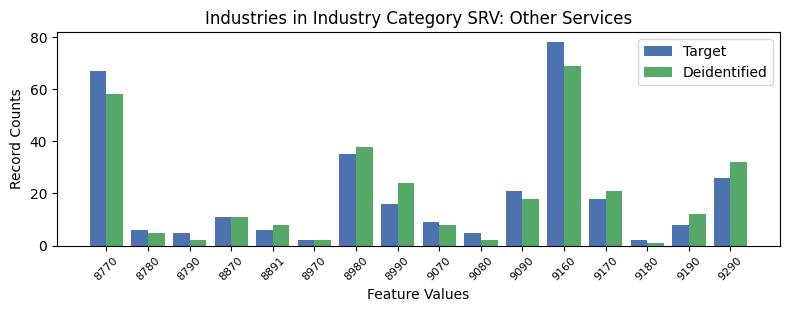

Source data for this figure (header and first rows):
, INDP, count_target, count_deidentified
0, 8770, 67, 58
9, 8780, 6, 5
14, 8790, 5, 2
8, 8870, 11, 11
6, 8891, 6, 8
10, 8970, 2, 2
2, 8980, 35, 38
4, 8990, 16, 24
12, 9070, 9, 8
13, 9080, 5, 2
1, 9090, 21, 18
5, 9160, 78, 69
7, 9170, 18, 21
15, 9180, 2, 1
11, 9190, 8, 12
3, 9290, 26, 32
